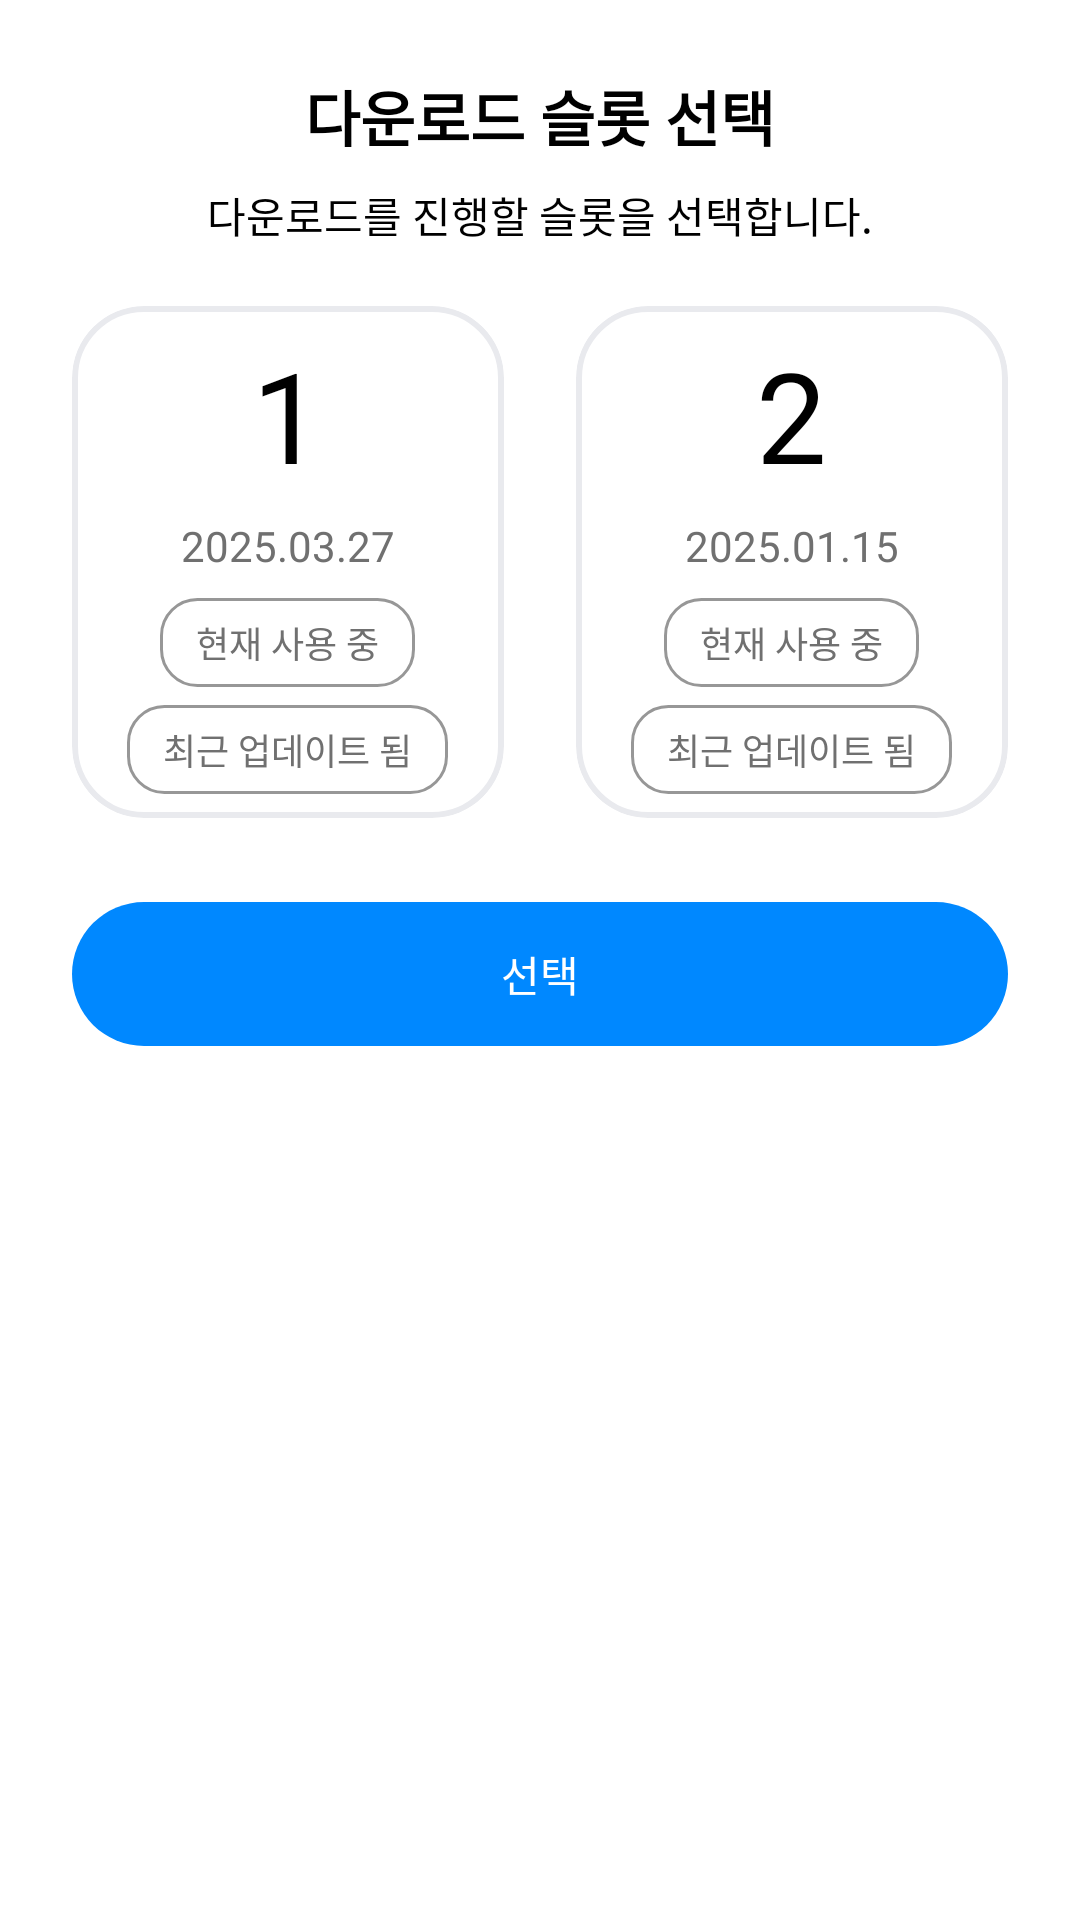

Here is an Android app screen rendered from its layout file. Give the layout XML and the strings, colors and styles it references.
<!-- AndroidManifest.xml: application theme Theme.Todoc_ota_application -->
<!-- res/layout/bottom_sheet_slot_select.xml -->
<?xml version="1.0" encoding="utf-8"?>
<LinearLayout
    xmlns:android="http://schemas.android.com/apk/res/android"
    xmlns:app="http://schemas.android.com/apk/res-auto"
    android:background="@color/white"
    android:layout_width="match_parent"
    android:layout_height="wrap_content">

    <LinearLayout
        android:id="@+id/root"
        android:orientation="vertical"
        android:paddingStart="24dp"
        android:paddingEnd="24dp"
        android:paddingTop="24dp"
        android:paddingBottom="24dp"
        android:layout_width="match_parent"
        android:layout_height="wrap_content">

        
        <TextView
            android:id="@+id/tvTitle"
            android:text="다운로드 슬롯 선택"
            android:textSize="20dp"
            android:textStyle="bold"
            android:textColor="@color/black"
            android:fontFamily="@font/pretendard_semibold"
            android:gravity="center"
            android:layout_width="match_parent"
            android:layout_height="wrap_content"/>

        
        <TextView
            android:id="@+id/tvSubtitle"
            android:text="다운로드를 진행할 슬롯을 선택합니다."
            android:textSize="14dp"
            android:textColor="@color/black"
            android:fontFamily="@font/pretendard_regular"
            android:gravity="center"
            android:layout_marginTop="8dp"
            android:layout_width="match_parent"
            android:layout_height="wrap_content"/>

        
        <LinearLayout
            android:layout_width="match_parent"
            android:layout_height="wrap_content"
            android:orientation="horizontal"
            android:gravity="center"
            android:layout_marginTop="20dp">

            
            <com.google.android.material.card.MaterialCardView
                android:id="@+id/cardSlot1"
                android:layout_width="0dp"
                android:layout_height="wrap_content"
                android:minHeight="160dp"
                android:layout_weight="1"
                android:layout_marginEnd="12dp"
                app:cardCornerRadius="24dp"

                app:strokeWidth="2dp"
                app:strokeColor="@color/slot_card_stroke"
                app:cardBackgroundColor="@color/slot_card_bg">

                <LinearLayout
                    android:layout_width="match_parent"
                    android:layout_height="match_parent"
                    android:orientation="vertical"
                    android:padding="8dp"
                    android:gravity="center">

                    <TextView
                        android:id="@+id/tvSlotNum1"
                        android:text="1"
                        android:textSize="42dp"
                        android:fontFamily="@font/pretendard_extrabold"
                        android:textColor="@color/black"
                        android:layout_width="wrap_content"
                        android:layout_height="wrap_content"/>

                    <TextView
                        android:id="@+id/tvDate1"
                        android:text="2025.03.27"
                        android:textSize="14dp"
                        android:textColor="@color/gray"
                        android:fontFamily="@font/pretendard_regular"
                        android:layout_marginTop="6dp"
                        android:layout_width="wrap_content"
                        android:layout_height="wrap_content"/>

                    <LinearLayout
                        android:orientation="vertical"
                        android:layout_marginTop="8dp"
                        android:layout_width="wrap_content"
                        android:gravity="center"
                        android:layout_height="wrap_content">

                        <TextView
                            android:id="@+id/badgeCurrent1"
                            android:text="현재 사용 중"
                            android:paddingHorizontal="12dp"
                            android:paddingVertical="6dp"
                            android:textSize="12dp"
                            android:fontFamily="@font/pretendard_regular"
                            android:textColor="@color/gray"
                            android:background="@drawable/gray_rectangle"
                            android:layout_width="wrap_content"
                            android:layout_height="wrap_content"/>

                        <TextView
                            android:id="@+id/badgeRecent1"
                            android:text="최근 업데이트 됨"
                            android:paddingHorizontal="12dp"
                            android:paddingVertical="6dp"
                            android:textSize="12dp"
                            android:fontFamily="@font/pretendard_regular"
                            android:textColor="@color/gray"
                            android:background="@drawable/gray_rectangle"
                            android:layout_marginTop="6dp"
                            android:layout_width="wrap_content"
                            android:layout_height="wrap_content"/>
                    </LinearLayout>
                </LinearLayout>
            </com.google.android.material.card.MaterialCardView>

            
            <com.google.android.material.card.MaterialCardView
                android:id="@+id/cardSlot2"
                android:layout_width="0dp"
                android:layout_height="wrap_content"
                android:minHeight="160dp"
                android:layout_weight="1"
                android:layout_marginStart="12dp"
                app:cardCornerRadius="24dp"
                app:strokeWidth="2dp"
                app:strokeColor="@color/slot_card_stroke"
                app:cardBackgroundColor="@color/slot_card_bg">

                <LinearLayout
                    android:layout_width="match_parent"
                    android:layout_height="match_parent"
                    android:orientation="vertical"
                    android:padding="8dp"
                    android:gravity="center">

                    <TextView
                        android:id="@+id/tvSlotNum2"
                        android:text="2"
                        android:textSize="42dp"
                        android:fontFamily="@font/pretendard_extrabold"
                        android:textColor="@color/black"
                        android:layout_width="wrap_content"
                        android:layout_height="wrap_content"/>

                    <TextView
                        android:id="@+id/tvDate2"
                        android:text="2025.01.15"
                        android:textSize="14sp"
                        android:textColor="@color/gray"
                        android:fontFamily="@font/pretendard_regular"
                        android:layout_marginTop="6dp"
                        android:layout_width="wrap_content"
                        android:layout_height="wrap_content"/>

                    <LinearLayout
                        android:orientation="vertical"
                        android:layout_marginTop="8dp"
                        android:gravity="center"
                        android:layout_width="wrap_content"
                        android:layout_height="wrap_content">

                        <TextView
                            android:id="@+id/badgeCurrent2"
                            android:text="현재 사용 중"
                            android:paddingHorizontal="12dp"
                            android:paddingVertical="6dp"
                            android:textSize="12dp"
                            android:textColor="@color/gray"
                            android:fontFamily="@font/pretendard_regular"
                            android:background="@drawable/gray_rectangle"
                            android:layout_width="wrap_content"
                            android:layout_height="wrap_content"/>

                        <TextView
                            android:id="@+id/badgeRecent2"
                            android:text="최근 업데이트 됨"
                            android:paddingHorizontal="12dp"
                            android:paddingVertical="6dp"
                            android:textSize="12dp"
                            android:fontFamily="@font/pretendard_regular"
                            android:textColor="@color/gray"
                            android:background="@drawable/gray_rectangle"
                            android:layout_marginTop="6dp"
                            android:layout_width="wrap_content"
                            android:layout_height="wrap_content"/>
                    </LinearLayout>
                </LinearLayout>
            </com.google.android.material.card.MaterialCardView>

        </LinearLayout>

        
        <com.google.android.material.button.MaterialButton
            android:id="@+id/btnConfirm"
            android:text="선택"
            android:layout_width="match_parent"
            android:layout_height="56dp"
            android:layout_marginTop="24dp"
            app:cornerRadius="28dp"
            app:iconGravity="textStart"
            android:fontFamily="@font/pretendard_semibold"
            app:backgroundTint="@color/todocBlueColor"
            android:textColor="@color/white"/>
    </LinearLayout>
</LinearLayout>
<!-- resources referenced by this layout -->
<resources>
  <color name="black">#000000</color>
  <color name="gray">#707070</color>
  <color name="todocBlueColor">#0088FF</color>
  <color name="white">#FFFFFF</color>
  <!-- drawable gray_rectangle (drawable) -->
  <?xml version="1.0" encoding="utf-8"?>
  <layer-list xmlns:android="http://schemas.android.com/apk/res/android" >
      <item>
          <shape android:shape="rectangle">
              <stroke android:width="1dp" android:color="@color/regist_border" />
              <corners
                  android:radius="12dp"/>
          </shape>
      </item>
  </layer-list>
  <style name="Theme.Todoc_ota_application" parent="Base.Theme.Todoc_ota_application" />
  <color name="regist_border">#979797</color>
  <style name="Base.Theme.Todoc_ota_application" parent="Theme.Material3.Light.NoActionBar">
  
          <item name="android:statusBarColor">@color/backGroundColor</item>
          <item name="android:navigationBarColor">@color/backGroundColor</item>
  
          
          <item name="android:windowLightStatusBar">true</item>
          <item name="android:windowLightNavigationBar">true</item>
  
      </style>
  <color name="backGroundColor">#ffffff</color>
</resources>
